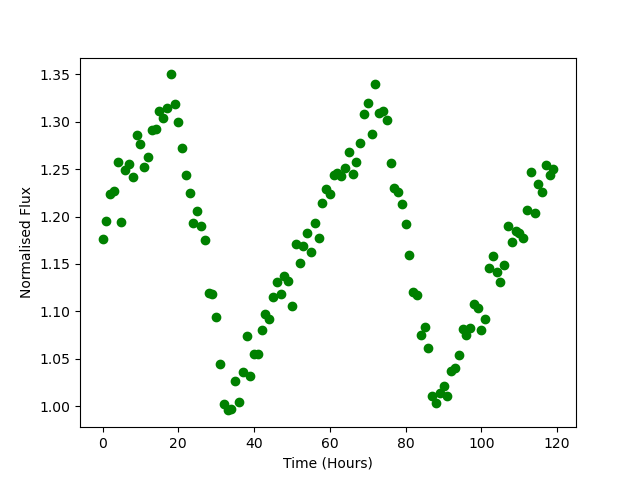

The table this chart was drawn from, first rows:
Time, Flux
0.0, 1.176
1.0, 1.196
2.0, 1.224
3.0, 1.227
4.0, 1.258
5.0, 1.195
6.0, 1.249
7.0, 1.255
8.0, 1.242
9.0, 1.286
10.0, 1.277
11.0, 1.253
12.0, 1.263
13.0, 1.291
14.0, 1.292
15.0, 1.311
16.0, 1.304
17.0, 1.315
18.0, 1.35
19.0, 1.319
20.0, 1.3
21.0, 1.273
22.0, 1.244
23.0, 1.225
24.0, 1.193
25.0, 1.205
26.0, 1.19
27.0, 1.176
28.0, 1.119
29.0, 1.118
30.0, 1.095
31.0, 1.044
32.0, 1.003
33.0, 0.9956
34.0, 0.9967
35.0, 1.027
36.0, 1.005
37.0, 1.036
38.0, 1.074
39.0, 1.032
40.0, 1.056
41.0, 1.055
42.0, 1.08
43.0, 1.098
44.0, 1.092
45.0, 1.115
46.0, 1.131
47.0, 1.118
48.0, 1.138
49.0, 1.132
50.0, 1.106
51.0, 1.171
52.0, 1.151
53.0, 1.169
54.0, 1.182
55.0, 1.163
56.0, 1.194
57.0, 1.177
58.0, 1.214
59.0, 1.229
... 60 more rows
